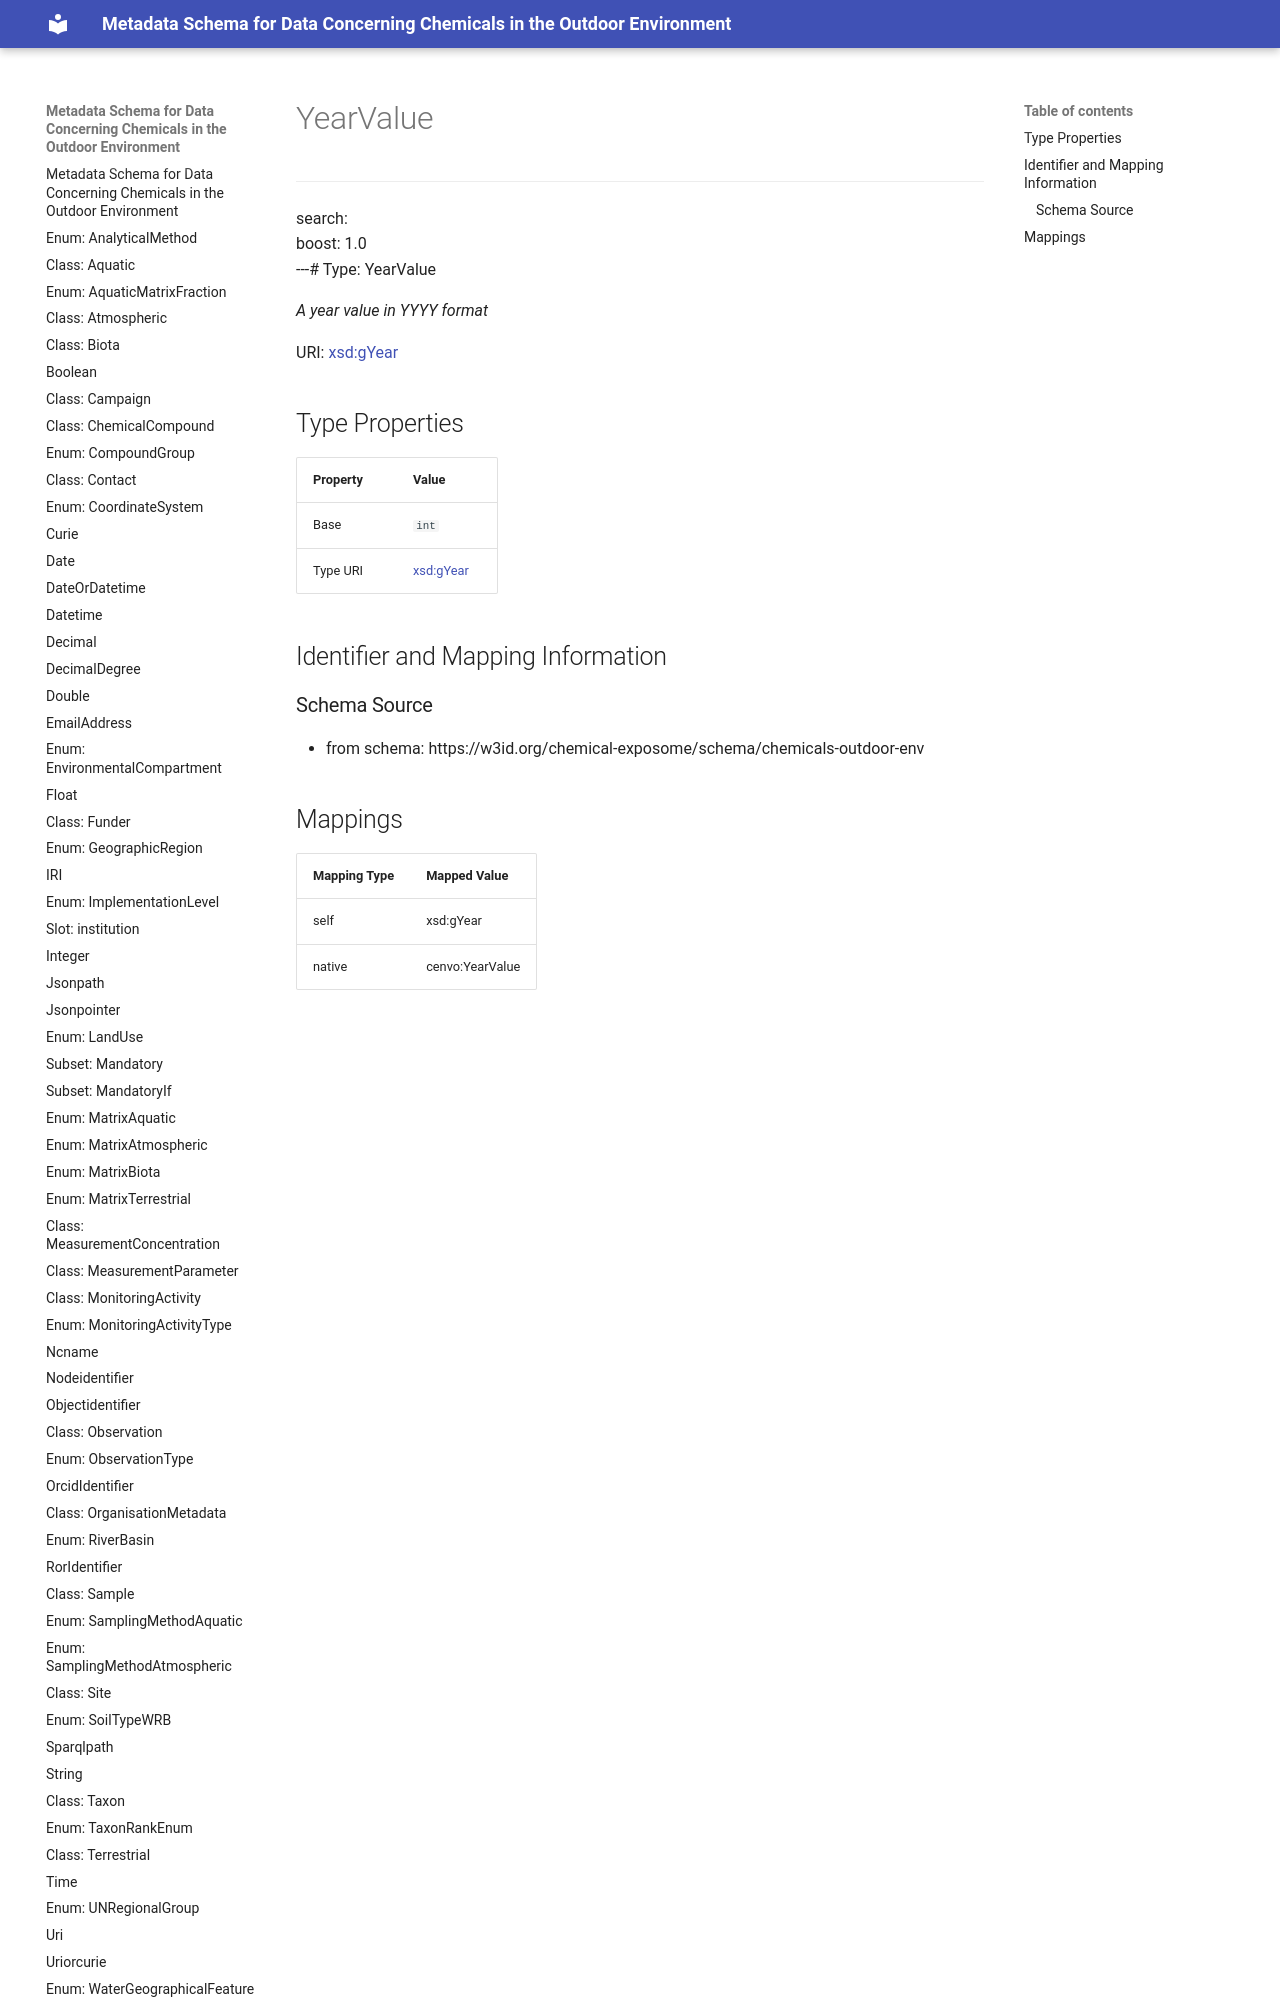

repository: eu-parc/schema_chemicalsOutdoorEnvironment · page: YearValue/index.html · generator: mkdocs

---
search:
  boost: 1.0
---# Type: YearValue 




_A year value in YYYY format_



<div data-search-exclude markdown="1">

URI: [xsd:gYear](http://www.w3.org/2001/XMLSchema#gYear)

## Type Properties
